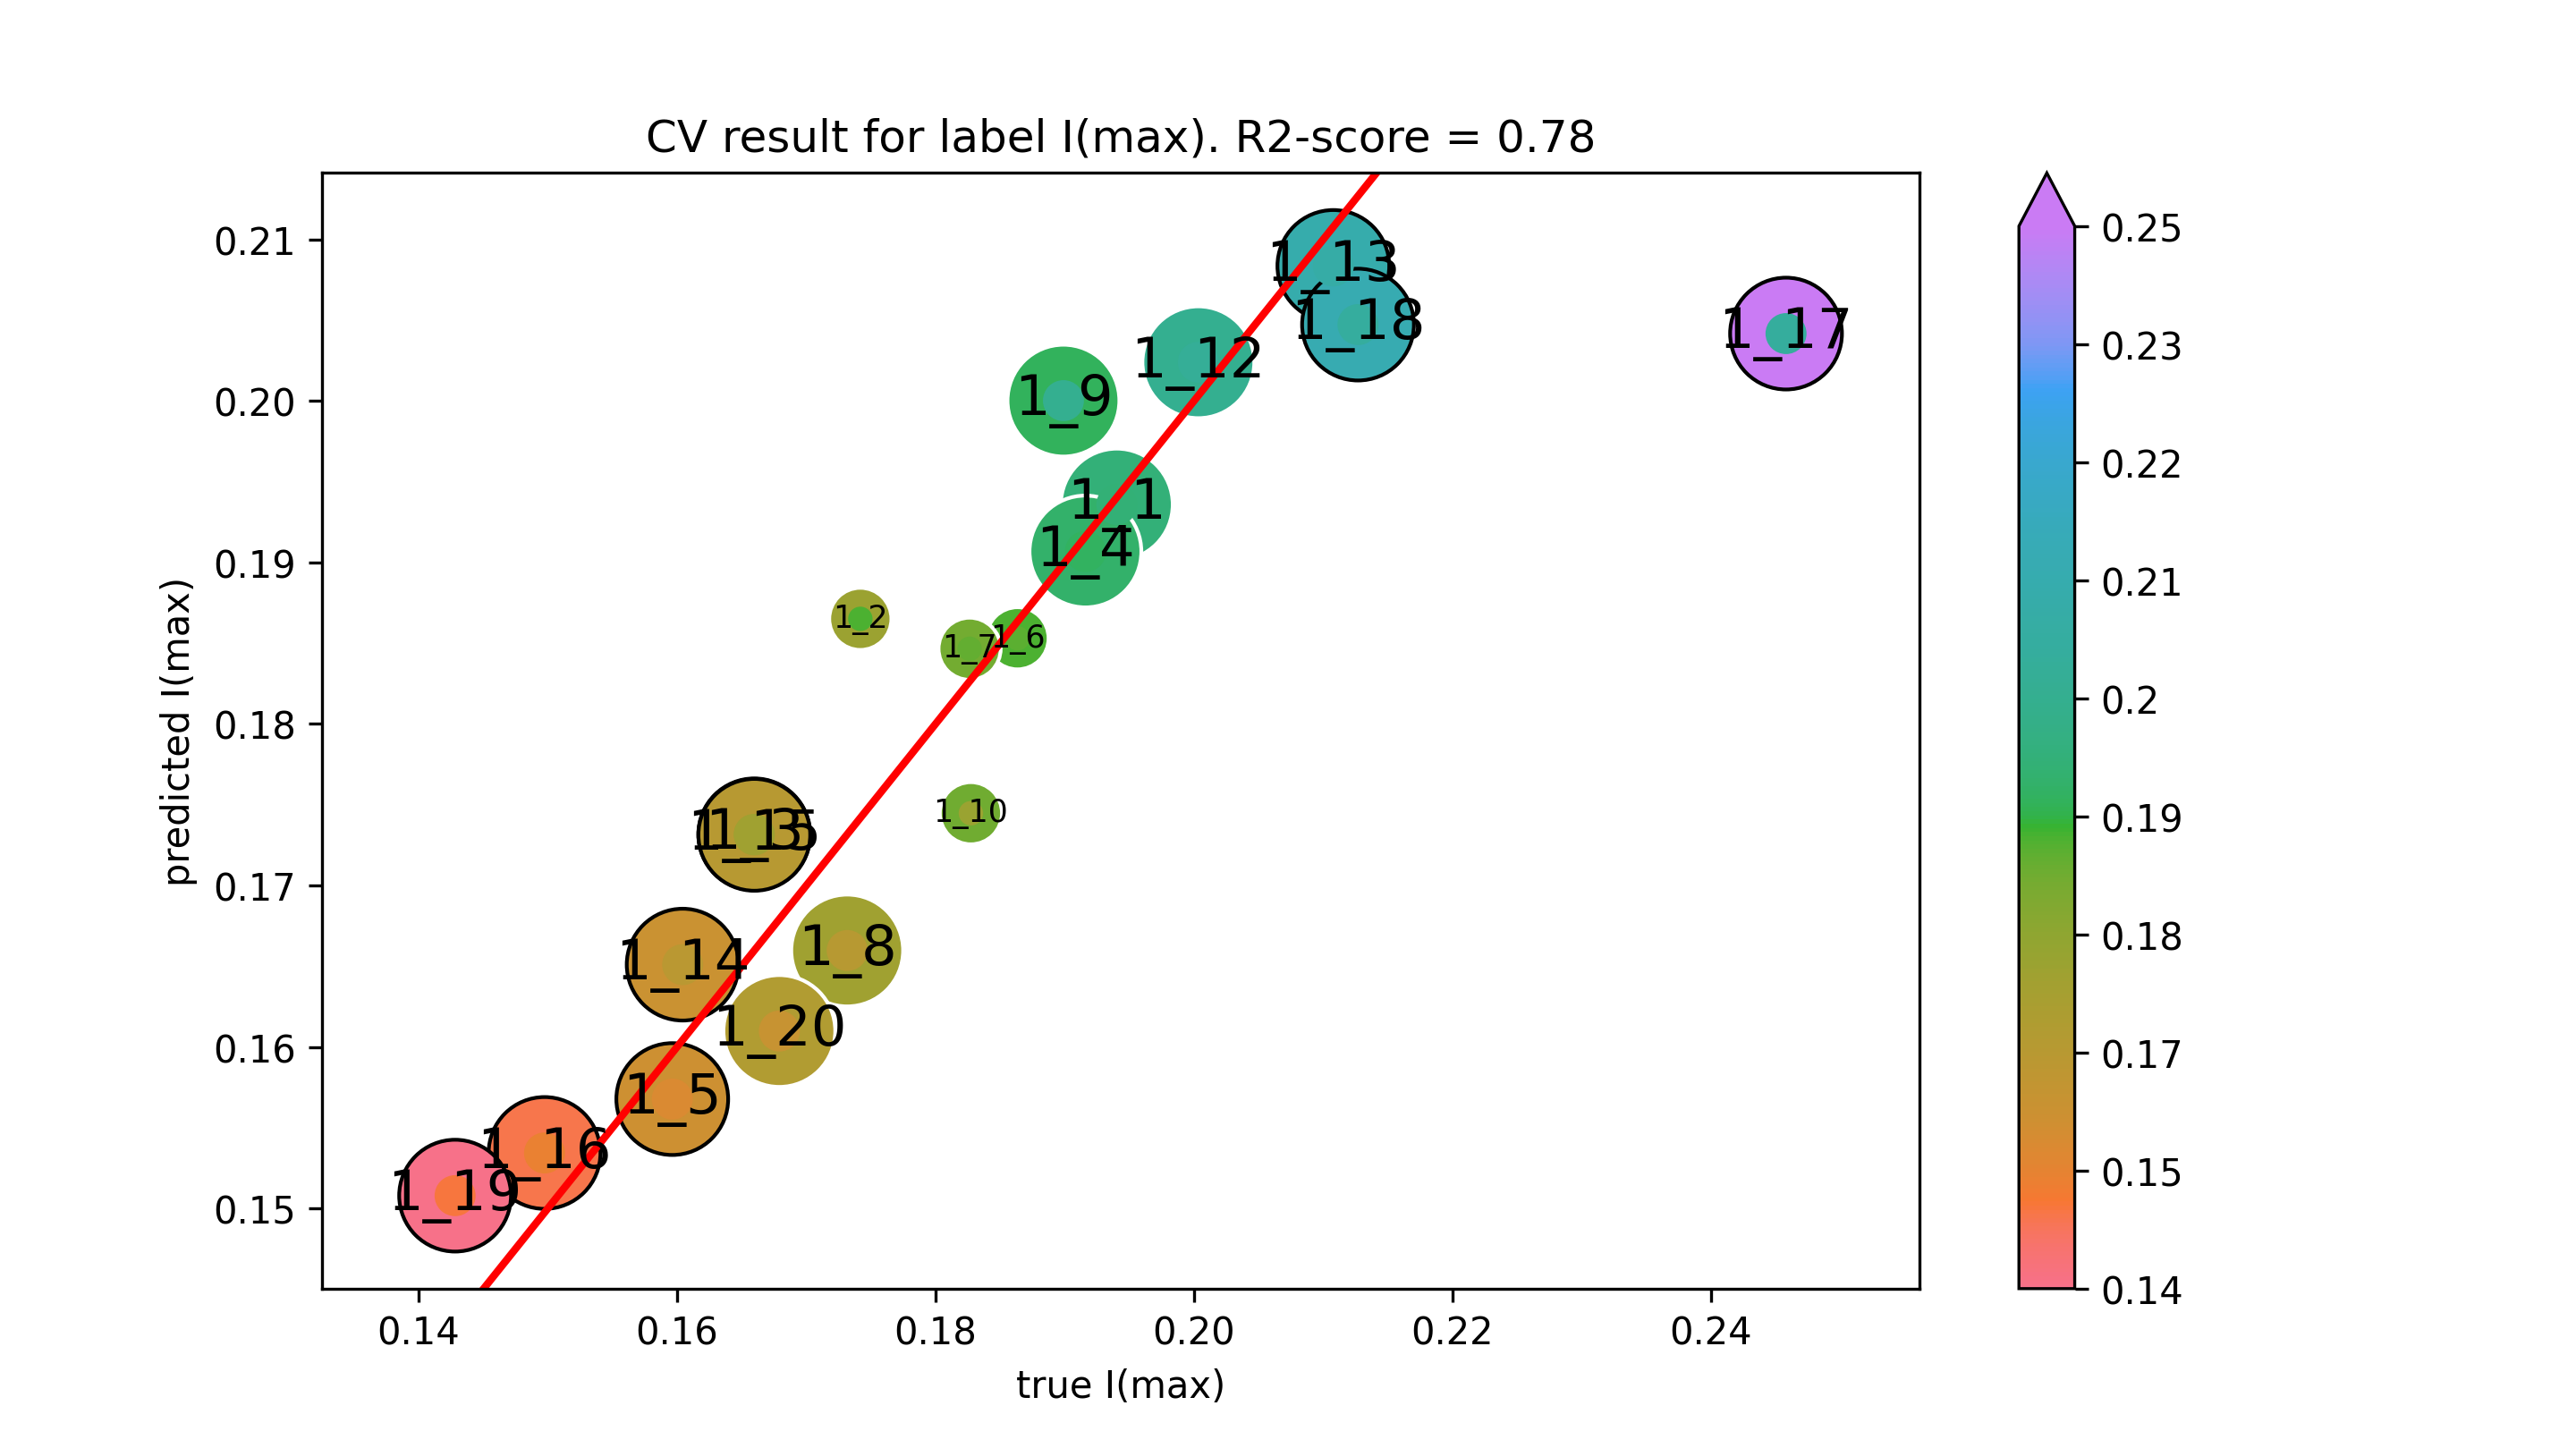

Values plotted in this chart, from the file beside it:
true I(max), predicted I(max)
0.194, 0.1936
0.1742, 0.1865
0.166, 0.1732
0.1916, 0.1907
0.1596, 0.1568
0.1863, 0.1853
0.1826, 0.1847
0.1732, 0.166
0.1899, 0.2
0.1827, 0.1745
0.2003, 0.2024
0.2108, 0.2084
0.1604, 0.1651
0.166, 0.1731
0.1498, 0.1534
0.2458, 0.2042
0.2127, 0.2047
0.1428, 0.1508
0.1679, 0.161
